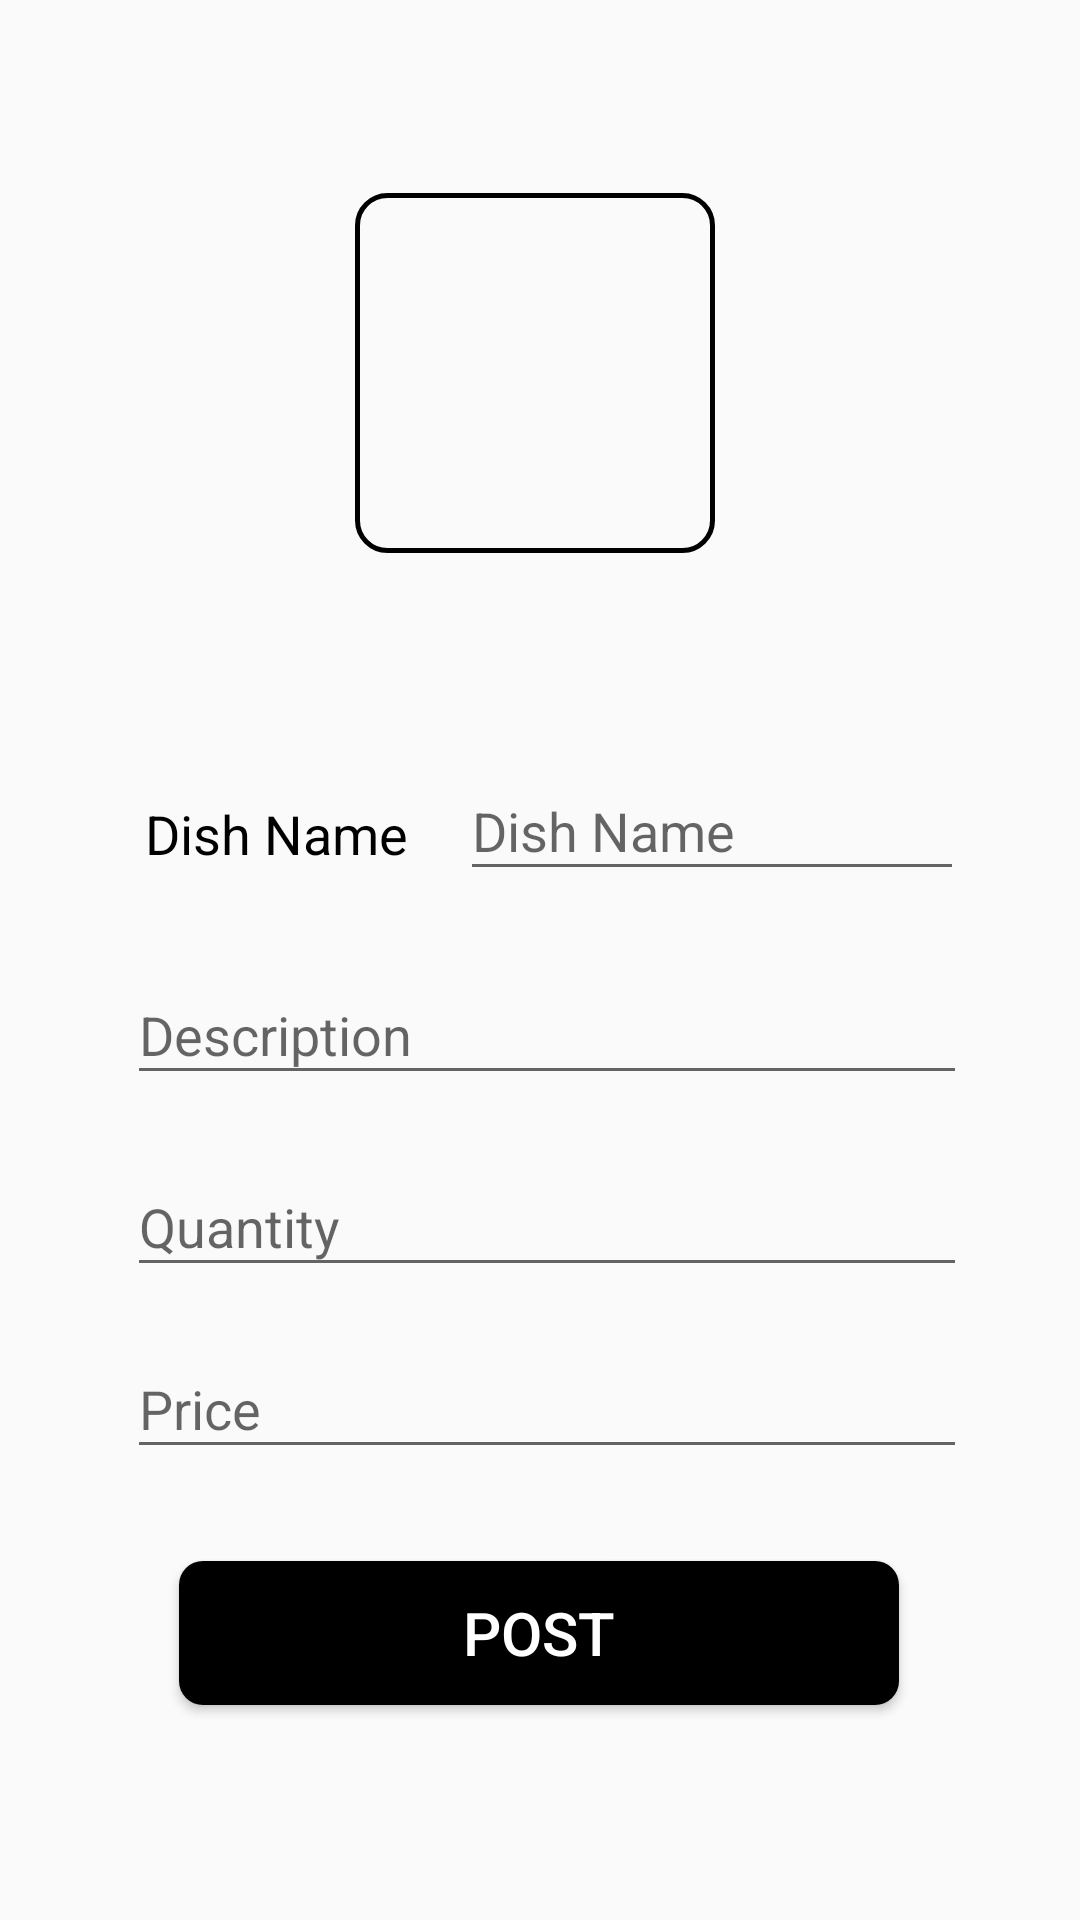

Write the Android layout XML for this screen, with the resource values it uses.
<!-- AndroidManifest.xml: application theme AppTheme -->
<!-- res/layout/activity_chef__post_dish.xml -->
<?xml version="1.0" encoding="utf-8"?>
<androidx.constraintlayout.widget.ConstraintLayout xmlns:android="http://schemas.android.com/apk/res/android"
    xmlns:app="http://schemas.android.com/apk/res-auto"
    xmlns:tools="http://schemas.android.com/tools"
    android:layout_width="match_parent"
    android:layout_height="match_parent"
    tools:context=".ChefFoodPanel.Chef_PostDish">


    <ImageButton
        android:id="@+id/image_upload"
        android:layout_width="120dp"
        android:layout_height="120dp"
        android:background="@drawable/camerashapebtn"
        app:srcCompat="@drawable/camera"
        app:layout_constraintBottom_toBottomOf="@+id/linear_layout"
        app:layout_constraintEnd_toEndOf="parent"
        app:layout_constraintStart_toStartOf="parent"
        app:layout_constraintTop_toTopOf="parent"
        app:layout_constraintVertical_bias="0.363"
        app:layout_constraintHorizontal_bias="0.493"/>

    <LinearLayout
        android:layout_width="wrap_content"
        android:layout_height="wrap_content"
        android:id="@+id/linear_layout"
        android:orientation="horizontal"
        app:layout_constraintBottom_toBottomOf="parent"
        app:layout_constraintStart_toStartOf="parent"
        app:layout_constraintEnd_toEndOf="parent"
        app:layout_constraintTop_toBottomOf="@+id/image_upload"
        app:layout_constraintVertical_bias="0.15"
        app:layout_constraintHorizontal_bias="0.53">

        <TextView
            android:layout_width="105dp"
            android:layout_height="30dp"
            android:id="@+id/textView"
            android:text="Dish Name"
            android:textColor="@color/black"
            android:layout_marginLeft="5dp"
            android:textSize="18sp" />

        <com.google.android.material.textfield.TextInputLayout
            android:layout_width="168dp"
            android:layout_height="wrap_content"
            android:id="@+id/dishes"
            app:layout_constraintBottom_toBottomOf="parent"
            app:layout_constraintEnd_toEndOf="parent"
            app:layout_constraintTop_toBottomOf="@+id/linear_layout"
            app:layout_constraintStart_toStartOf="parent"
            app:layout_constraintVertical_bias="0.053"
            app:layout_constraintHorizontal_bias="0.53">

            <com.google.android.material.textfield.TextInputEditText
                android:layout_width="match_parent"
                android:layout_height="wrap_content"
                android:hint="Dish Name"
                android:inputType="text"
                android:textColor="@color/black"
                android:textSize="18sp" />

        </com.google.android.material.textfield.TextInputLayout>


    </LinearLayout>

    <com.google.android.material.textfield.TextInputLayout
        android:layout_width="280dp"
        android:layout_height="wrap_content"
        android:id="@+id/description"
        app:layout_constraintBottom_toBottomOf="parent"
        app:layout_constraintEnd_toEndOf="parent"
        app:layout_constraintTop_toBottomOf="@+id/linear_layout"
        app:layout_constraintStart_toStartOf="parent"
        app:layout_constraintVertical_bias="0.053"
        app:layout_constraintHorizontal_bias="0.53">

        <com.google.android.material.textfield.TextInputEditText
            android:layout_width="match_parent"
            android:layout_height="wrap_content"
            android:hint="Description"
            android:inputType="text"
            android:textColor="@color/black"
            android:textSize="18sp" />

    </com.google.android.material.textfield.TextInputLayout>

    <com.google.android.material.textfield.TextInputLayout
        android:layout_width="280dp"
        android:layout_height="wrap_content"
        android:id="@+id/Quantity"
        app:layout_constraintBottom_toBottomOf="parent"
        app:layout_constraintEnd_toEndOf="parent"
        app:layout_constraintTop_toBottomOf="@+id/description"
        app:layout_constraintStart_toStartOf="parent"
        app:layout_constraintVertical_bias="0.053"
        app:layout_constraintHorizontal_bias="0.53">

        <com.google.android.material.textfield.TextInputEditText
            android:layout_width="match_parent"
            android:layout_height="wrap_content"
            android:hint="Quantity"
            android:inputType="number"
            android:textColor="@color/black"
            android:textSize="18sp"/>

    </com.google.android.material.textfield.TextInputLayout>

    <com.google.android.material.textfield.TextInputLayout
        android:layout_width="280dp"
        android:layout_height="wrap_content"
        android:id="@+id/price"
        app:layout_constraintBottom_toBottomOf="parent"
        app:layout_constraintEnd_toEndOf="parent"
        app:layout_constraintTop_toBottomOf="@+id/Quantity"
        app:layout_constraintStart_toStartOf="parent"
        app:layout_constraintVertical_bias="0.053"
        app:layout_constraintHorizontal_bias="0.53">

        <com.google.android.material.textfield.TextInputEditText
            android:layout_width="match_parent"
            android:layout_height="wrap_content"
            android:hint="Price"
            android:inputType="number"
            android:textColor="@color/black"
            android:textSize="18sp"/>

    </com.google.android.material.textfield.TextInputLayout>

    <Button
        android:layout_width="240dp"
        android:layout_height="wrap_content"
        android:id="@+id/post"
        android:background="@drawable/btnblack"
        app:layout_constraintTop_toBottomOf="@id/price"
        android:text="Post"
        android:textColor="@color/white"
        app:layout_constraintEnd_toEndOf="parent"
        app:layout_constraintStart_toStartOf="parent"
        app:layout_constraintBottom_toBottomOf="parent"
        app:layout_constraintVertical_bias="0.30"
        app:layout_constraintHorizontal_bias="0.498"
        android:textSize="20sp"/>





</androidx.constraintlayout.widget.ConstraintLayout>
<!-- resources referenced by this layout -->
<resources>
  <color name="black">#000000</color>
  <color name="white">#FFFFFF</color>
  <!-- drawable btnblack (drawable) -->
  <?xml version="1.0" encoding="utf-8"?>
  <shape xmlns:android="http://schemas.android.com/apk/res/android">
      <solid android:color="@color/black"/>
      <corners android:radius="8dp"/>
  
  </shape>
  <!-- drawable camerashapebtn (drawable) -->
  <?xml version="1.0" encoding="utf-8"?>
  <shape xmlns:android="http://schemas.android.com/apk/res/android">
      <corners android:radius="10dp"/>
      <stroke android:color="@color/black"
          android:width="1.5dp"/>
  </shape>
  <style name="AppTheme" parent="Theme.AppCompat.Light.DarkActionBar">
          
          <item name="colorPrimary">@color/colorPrimary</item>
          <item name="colorPrimaryDark">@color/colorPrimaryDark</item>
          <item name="colorAccent">@color/colorAccent</item>
      </style>
  <color name="colorPrimary">#6200EE</color>
  <color name="colorPrimaryDark">#3700B3</color>
  <color name="colorAccent">#03DAC5</color>
</resources>
